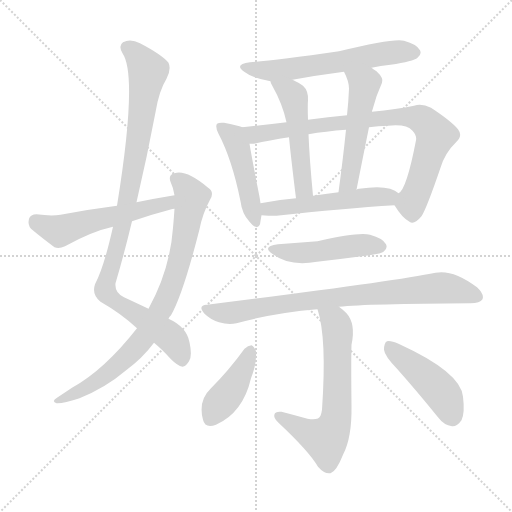
t = 0.00 s
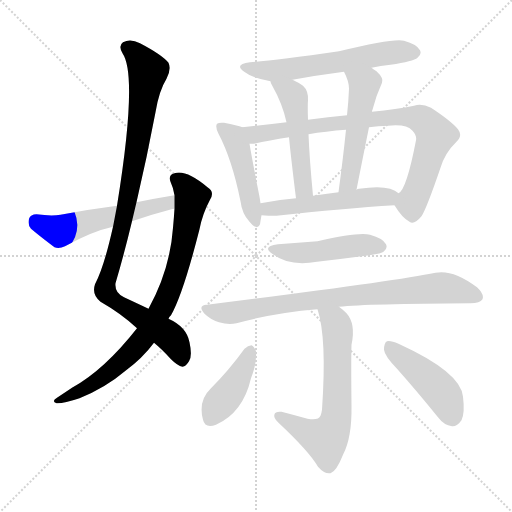
t = 2.09 s
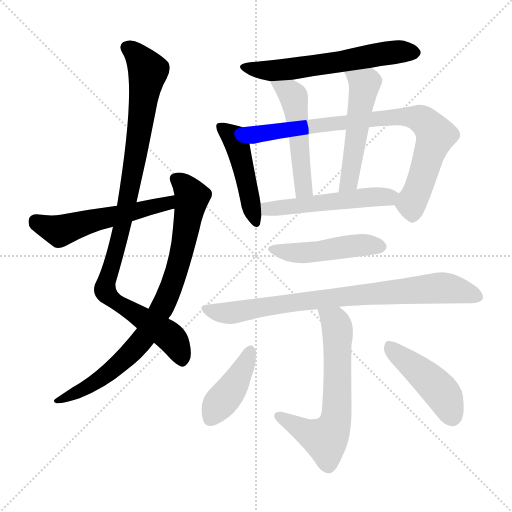
t = 4.18 s
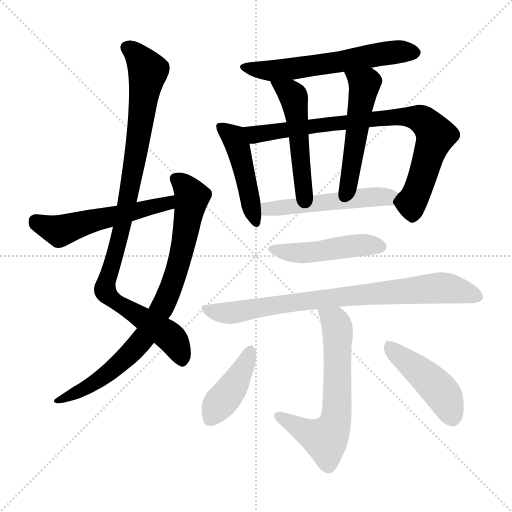
t = 6.27 s
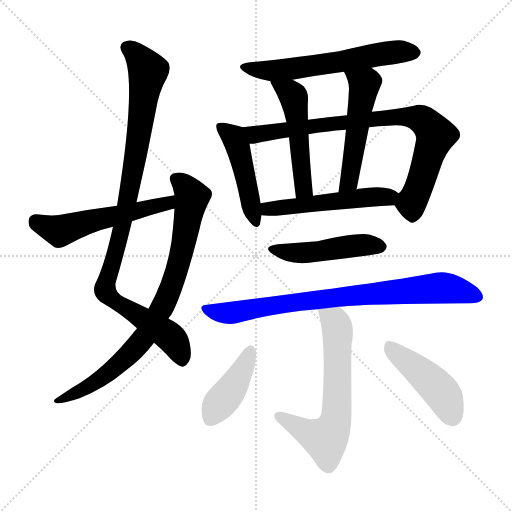
t = 8.36 s
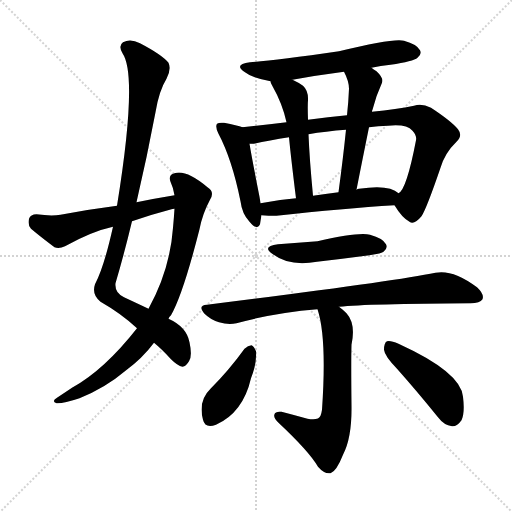
t = 10.45 s

The animated SVG that drew these frames (rendered in a browser with its animation timeline set to each time). Animation: 14 CSS @keyframes rules; one cycle of 10.45 s.

<svg version="1.1" viewBox="0 0 1024 1024" xmlns="http://www.w3.org/2000/svg">
  <g stroke="lightgray" stroke-dasharray="1,1" stroke-width="1" transform="scale(4, 4)">
    <line x1="0" y1="0" x2="256" y2="256"></line>
    <line x1="256" y1="0" x2="0" y2="256"></line>
    <line x1="128" y1="0" x2="128" y2="256"></line>
    <line x1="0" y1="128" x2="256" y2="128"></line>
  </g>
<g transform="scale(1, -1) translate(0, -900)">
   <style type="text/css">
    @keyframes keyframes0 {
      from {
       stroke: blue;
       stroke-dashoffset: 982;
       stroke-width: 128;
       }
       76% {
       animation-timing-function: step-end;
       stroke: blue;
       stroke-dashoffset: 0;
       stroke-width: 128;
       }
       to {
       stroke: black;
       stroke-width: 1024;
       }
       }
       #make-me-a-hanzi-animation-0 {
         animation: keyframes0 1.049154s both;
         animation-delay: 0.000000s;
         animation-timing-function: linear;
       }
    @keyframes keyframes1 {
      from {
       stroke: blue;
       stroke-dashoffset: 821;
       stroke-width: 128;
       }
       73% {
       animation-timing-function: step-end;
       stroke: blue;
       stroke-dashoffset: 0;
       stroke-width: 128;
       }
       to {
       stroke: black;
       stroke-width: 1024;
       }
       }
       #make-me-a-hanzi-animation-1 {
         animation: keyframes1 0.918132s both;
         animation-delay: 1.049154s;
         animation-timing-function: linear;
       }
    @keyframes keyframes2 {
      from {
       stroke: blue;
       stroke-dashoffset: 542;
       stroke-width: 128;
       }
       64% {
       animation-timing-function: step-end;
       stroke: blue;
       stroke-dashoffset: 0;
       stroke-width: 128;
       }
       to {
       stroke: black;
       stroke-width: 1024;
       }
       }
       #make-me-a-hanzi-animation-2 {
         animation: keyframes2 0.691081s both;
         animation-delay: 1.967285s;
         animation-timing-function: linear;
       }
    @keyframes keyframes3 {
      from {
       stroke: blue;
       stroke-dashoffset: 595;
       stroke-width: 128;
       }
       66% {
       animation-timing-function: step-end;
       stroke: blue;
       stroke-dashoffset: 0;
       stroke-width: 128;
       }
       to {
       stroke: black;
       stroke-width: 1024;
       }
       }
       #make-me-a-hanzi-animation-3 {
         animation: keyframes3 0.734212s both;
         animation-delay: 2.658366s;
         animation-timing-function: linear;
       }
    @keyframes keyframes4 {
      from {
       stroke: blue;
       stroke-dashoffset: 464;
       stroke-width: 128;
       }
       60% {
       animation-timing-function: step-end;
       stroke: blue;
       stroke-dashoffset: 0;
       stroke-width: 128;
       }
       to {
       stroke: black;
       stroke-width: 1024;
       }
       }
       #make-me-a-hanzi-animation-4 {
         animation: keyframes4 0.627604s both;
         animation-delay: 3.392578s;
         animation-timing-function: linear;
       }
    @keyframes keyframes5 {
      from {
       stroke: blue;
       stroke-dashoffset: 820;
       stroke-width: 128;
       }
       73% {
       animation-timing-function: step-end;
       stroke: blue;
       stroke-dashoffset: 0;
       stroke-width: 128;
       }
       to {
       stroke: black;
       stroke-width: 1024;
       }
       }
       #make-me-a-hanzi-animation-5 {
         animation: keyframes5 0.917318s both;
         animation-delay: 4.020182s;
         animation-timing-function: linear;
       }
    @keyframes keyframes6 {
      from {
       stroke: blue;
       stroke-dashoffset: 505;
       stroke-width: 128;
       }
       62% {
       animation-timing-function: step-end;
       stroke: blue;
       stroke-dashoffset: 0;
       stroke-width: 128;
       }
       to {
       stroke: black;
       stroke-width: 1024;
       }
       }
       #make-me-a-hanzi-animation-6 {
         animation: keyframes6 0.660970s both;
         animation-delay: 4.937500s;
         animation-timing-function: linear;
       }
    @keyframes keyframes7 {
      from {
       stroke: blue;
       stroke-dashoffset: 512;
       stroke-width: 128;
       }
       63% {
       animation-timing-function: step-end;
       stroke: blue;
       stroke-dashoffset: 0;
       stroke-width: 128;
       }
       to {
       stroke: black;
       stroke-width: 1024;
       }
       }
       #make-me-a-hanzi-animation-7 {
         animation: keyframes7 0.666667s both;
         animation-delay: 5.598470s;
         animation-timing-function: linear;
       }
    @keyframes keyframes8 {
      from {
       stroke: blue;
       stroke-dashoffset: 519;
       stroke-width: 128;
       }
       63% {
       animation-timing-function: step-end;
       stroke: blue;
       stroke-dashoffset: 0;
       stroke-width: 128;
       }
       to {
       stroke: black;
       stroke-width: 1024;
       }
       }
       #make-me-a-hanzi-animation-8 {
         animation: keyframes8 0.672363s both;
         animation-delay: 6.265137s;
         animation-timing-function: linear;
       }
    @keyframes keyframes9 {
      from {
       stroke: blue;
       stroke-dashoffset: 469;
       stroke-width: 128;
       }
       60% {
       animation-timing-function: step-end;
       stroke: blue;
       stroke-dashoffset: 0;
       stroke-width: 128;
       }
       to {
       stroke: black;
       stroke-width: 1024;
       }
       }
       #make-me-a-hanzi-animation-9 {
         animation: keyframes9 0.631673s both;
         animation-delay: 6.937500s;
         animation-timing-function: linear;
       }
    @keyframes keyframes10 {
      from {
       stroke: blue;
       stroke-dashoffset: 806;
       stroke-width: 128;
       }
       72% {
       animation-timing-function: step-end;
       stroke: blue;
       stroke-dashoffset: 0;
       stroke-width: 128;
       }
       to {
       stroke: black;
       stroke-width: 1024;
       }
       }
       #make-me-a-hanzi-animation-10 {
         animation: keyframes10 0.905924s both;
         animation-delay: 7.569173s;
         animation-timing-function: linear;
       }
    @keyframes keyframes11 {
      from {
       stroke: blue;
       stroke-dashoffset: 637;
       stroke-width: 128;
       }
       67% {
       animation-timing-function: step-end;
       stroke: blue;
       stroke-dashoffset: 0;
       stroke-width: 128;
       }
       to {
       stroke: black;
       stroke-width: 1024;
       }
       }
       #make-me-a-hanzi-animation-11 {
         animation: keyframes11 0.768392s both;
         animation-delay: 8.475098s;
         animation-timing-function: linear;
       }
    @keyframes keyframes12 {
      from {
       stroke: blue;
       stroke-dashoffset: 412;
       stroke-width: 128;
       }
       57% {
       animation-timing-function: step-end;
       stroke: blue;
       stroke-dashoffset: 0;
       stroke-width: 128;
       }
       to {
       stroke: black;
       stroke-width: 1024;
       }
       }
       #make-me-a-hanzi-animation-12 {
         animation: keyframes12 0.585286s both;
         animation-delay: 9.243490s;
         animation-timing-function: linear;
       }
    @keyframes keyframes13 {
      from {
       stroke: blue;
       stroke-dashoffset: 449;
       stroke-width: 128;
       }
       59% {
       animation-timing-function: step-end;
       stroke: blue;
       stroke-dashoffset: 0;
       stroke-width: 128;
       }
       to {
       stroke: black;
       stroke-width: 1024;
       }
       }
       #make-me-a-hanzi-animation-13 {
         animation: keyframes13 0.615397s both;
         animation-delay: 9.828776s;
         animation-timing-function: linear;
       }
</style>
<path d="M 273.0 495.5 Q 294.0 585.5 311.0 675.5 Q 318.0 718.5 333.0 742.5 Q 343.0 761.5 337.0 774.5 Q 324.0 790.5 280.0 813.5 Q 261.0 823.5 246.0 815.5 Q 236.0 808.5 245.0 793.5 Q 276.0 748.5 234.0 488.5 L 226.0 446.5 Q 208.0 365.5 190.0 331.5 Q 183.0 310.5 201.0 296.5 Q 243.0 272.5 274.0 243.5 L 308.0 214.5 Q 324.0 201.5 342.0 181.5 Q 355.0 168.5 365.0 166.5 Q 372.0 167.5 378.0 177.5 Q 385.0 187.5 379.0 215.5 Q 373.0 246.5 337.0 262.5 L 297.0 282.5 Q 276.0 292.5 248.0 305.5 Q 229.0 314.5 231.0 333.5 Q 249.0 394.5 264.0 457.5 L 273.0 495.5 Z" fill="lightgray"></path> 
<path d="M 274.0 243.5 Q 208.0 159.5 144.0 124.5 Q 129.0 114.5 114.0 104.5 Q 102.0 97.5 113.0 93.5 Q 126.0 92.5 159.0 103.5 Q 211.0 124.5 251.0 158.5 Q 285.0 183.5 308.0 214.5 L 337.0 262.5 Q 338.0 266.5 342.0 269.5 Q 366.0 311.5 399.0 441.5 Q 405.0 472.5 420.0 500.5 Q 430.0 516.5 415.0 525.5 Q 372.0 561.5 349.0 553.5 Q 336.0 550.5 341.0 536.5 Q 347.0 523.5 349.0 509.5 L 349.0 482.5 Q 348.0 466.5 346.0 444.5 Q 340.0 360.5 297.0 282.5 L 274.0 243.5 Z" fill="lightgray"></path> 
<path d="M 234.0 488.5 Q 179.0 481.5 121.0 470.5 Q 102.0 467.5 73.0 471.5 Q 61.0 471.5 58.0 462.5 Q 55.0 450.5 62.0 442.5 Q 81.0 426.5 109.0 405.5 Q 118.0 401.5 130.0 407.5 Q 184.0 437.5 226.0 446.5 L 264.0 457.5 Q 301.0 470.5 343.0 481.5 Q 344.0 482.5 349.0 482.5 C 378.0 488.5 379.0 514.5 349.0 509.5 Q 312.0 503.5 273.0 495.5 L 234.0 488.5 Z" fill="lightgray"></path> 
<path d="M 743.0 764.5 Q 761.0 768.5 781.0 770.5 Q 827.0 777.5 835.0 784.5 Q 844.0 791.5 840.0 799.5 Q 834.0 811.5 808.0 818.5 Q 789.0 824.5 678.0 797.5 Q 548.0 778.5 500.0 775.5 Q 466.0 771.5 490.0 755.5 Q 505.0 743.5 541.0 737.5 L 585.0 740.5 Q 634.0 749.5 688.0 756.5 L 743.0 764.5 Z" fill="lightgray"></path> 
<path d="M 485.0 645.5 Q 475.0 649.5 448.0 654.5 Q 438.0 655.5 434.0 652.5 Q 430.0 646.5 437.0 632.5 Q 464.0 581.5 481.0 497.5 Q 484.0 472.5 499.0 456.5 Q 515.0 437.5 520.0 451.5 Q 521.0 458.5 523.0 469.5 L 521.0 493.5 Q 520.0 500.5 519.0 506.5 Q 504.0 582.5 499.0 612.5 C 494.0 642.5 494.0 642.5 485.0 645.5 Z" fill="lightgray"></path> 
<path d="M 789.0 489.5 Q 804.0 464.5 819.0 456.5 Q 828.0 449.5 843.0 467.5 Q 853.0 482.5 881.0 564.5 Q 890.0 594.5 913.0 616.5 Q 926.0 628.5 916.0 641.5 Q 903.0 657.5 862.0 684.5 Q 843.0 694.5 828.0 688.5 Q 794.0 681.5 744.0 676.5 L 694.0 669.5 Q 657.0 666.5 616.0 660.5 L 573.0 655.5 Q 524.0 649.5 485.0 645.5 C 455.0 642.5 469.0 609.5 499.0 612.5 Q 503.0 612.5 508.0 612.5 Q 538.0 619.5 578.0 625.5 L 617.0 631.5 Q 651.0 637.5 692.0 640.5 L 738.0 645.5 Q 756.0 648.5 776.0 648.5 Q 813.0 652.5 825.0 638.5 Q 834.0 628.5 832.0 619.5 Q 813.0 520.5 797.0 513.5 C 784.0 496.5 784.0 496.5 789.0 489.5 Z" fill="lightgray"></path> 
<path d="M 541.0 737.5 Q 541.0 734.5 544.0 729.5 Q 565.0 692.5 573.0 655.5 L 578.0 625.5 Q 582.0 583.5 592.0 503.5 C 596.0 473.5 629.0 478.5 626.0 508.5 Q 619.0 581.5 617.0 631.5 L 616.0 660.5 Q 615.0 690.5 616.0 699.5 Q 617.0 718.5 606.0 728.5 Q 596.0 735.5 585.0 740.5 C 558.0 753.5 531.0 765.5 541.0 737.5 Z" fill="lightgray"></path> 
<path d="M 744.0 676.5 Q 744.0 679.5 745.0 680.5 Q 752.0 708.5 764.0 734.5 Q 768.0 743.5 753.0 757.5 Q 747.0 761.5 743.0 764.5 C 719.0 781.5 675.0 783.5 688.0 756.5 Q 698.0 737.5 698.0 722.5 Q 697.0 697.5 694.0 669.5 L 692.0 640.5 Q 686.0 582.5 677.0 515.5 C 673.0 485.5 707.0 491.5 713.0 520.5 Q 726.0 586.5 738.0 645.5 L 744.0 676.5 Z" fill="lightgray"></path> 
<path d="M 523.0 469.5 Q 536.0 468.5 553.0 468.5 Q 688.0 483.5 789.0 489.5 C 819.0 491.5 821.0 495.5 797.0 513.5 Q 779.0 531.5 718.0 522.5 Q 715.0 522.5 713.0 520.5 L 677.0 515.5 Q 650.0 512.5 626.0 508.5 L 592.0 503.5 Q 555.0 500.5 521.0 493.5 C 492.0 487.5 493.0 471.5 523.0 469.5 Z" fill="lightgray"></path> 
<path d="M 556.0 411.5 Q 522.0 407.5 546.0 391.5 Q 579.0 366.5 634.0 376.5 Q 686.0 382.5 739.0 389.5 Q 764.0 393.5 767.0 396.5 Q 776.0 403.5 772.0 411.5 Q 766.0 423.5 740.0 430.5 Q 718.0 436.5 635.0 417.5 Q 596.0 414.5 556.0 411.5 Z" fill="lightgray"></path> 
<path d="M 678.0 286.5 Q 736.0 292.5 941.0 293.5 Q 960.0 293.5 965.0 301.5 Q 969.0 311.5 954.0 325.5 Q 906.0 361.5 871.0 354.5 Q 783.0 336.5 414.0 290.5 Q 395.0 289.5 408.0 273.5 Q 421.0 260.5 438.0 255.5 Q 457.0 249.5 473.0 253.5 Q 549.0 274.5 635.0 281.5 L 678.0 286.5 Z" fill="lightgray"></path> 
<path d="M 635.0 281.5 Q 654.0 224.5 644.0 80.5 Q 643.0 73.5 641.0 68.5 Q 637.0 58.5 615.0 62.5 Q 590.0 69.5 563.0 76.5 Q 550.0 77.5 549.0 71.5 Q 546.0 64.5 557.0 54.5 Q 618.0 -2.5 636.0 -33.5 Q 649.0 -48.5 661.0 -46.5 Q 673.0 -42.5 686.0 -9.5 Q 704.0 24.5 703.0 88.5 Q 702.0 178.5 703.0 210.5 Q 712.0 252.5 693.0 273.5 Q 686.0 280.5 678.0 286.5 C 655.0 305.5 627.0 310.5 635.0 281.5 Z" fill="lightgray"></path> 
<path d="M 489.0 202.5 Q 458.0 159.5 421.0 122.5 Q 396.0 98.5 406.0 60.5 Q 410.0 42.5 432.0 50.5 Q 486.0 74.5 502.0 143.5 Q 514.0 173.5 512.0 197.5 Q 508.0 207.5 503.0 209.5 Q 496.0 209.5 489.0 202.5 Z" fill="lightgray"></path> 
<path d="M 794.0 162.5 Q 834.0 117.5 876.0 65.5 Q 888.0 49.5 904.0 47.5 Q 914.0 46.5 923.0 59.5 Q 930.0 74.5 926.0 106.5 Q 922.0 155.5 797.0 212.5 Q 781.0 219.5 774.0 217.5 Q 768.0 214.5 768.0 200.5 Q 769.0 188.5 794.0 162.5 Z" fill="lightgray"></path> 
      <clipPath id="make-me-a-hanzi-clip-0">
      <path d="M 273.0 495.5 Q 294.0 585.5 311.0 675.5 Q 318.0 718.5 333.0 742.5 Q 343.0 761.5 337.0 774.5 Q 324.0 790.5 280.0 813.5 Q 261.0 823.5 246.0 815.5 Q 236.0 808.5 245.0 793.5 Q 276.0 748.5 234.0 488.5 L 226.0 446.5 Q 208.0 365.5 190.0 331.5 Q 183.0 310.5 201.0 296.5 Q 243.0 272.5 274.0 243.5 L 308.0 214.5 Q 324.0 201.5 342.0 181.5 Q 355.0 168.5 365.0 166.5 Q 372.0 167.5 378.0 177.5 Q 385.0 187.5 379.0 215.5 Q 373.0 246.5 337.0 262.5 L 297.0 282.5 Q 276.0 292.5 248.0 305.5 Q 229.0 314.5 231.0 333.5 Q 249.0 394.5 264.0 457.5 L 273.0 495.5 Z" fill="lightgray"></path>
      </clipPath>
      <path clip-path="url(#make-me-a-hanzi-clip-0)" d="M 255.0 804.5 L 277.0 786.5 L 296.0 756.5 L 263.0 537.5 L 211.0 315.5 L 243.0 288.5 L 340.0 226.5 L 351.0 214.5 L 364.0 177.5 " fill="none" id="make-me-a-hanzi-animation-0" stroke-dasharray="854 1708" stroke-linecap="round"></path>

      <clipPath id="make-me-a-hanzi-clip-1">
      <path d="M 274.0 243.5 Q 208.0 159.5 144.0 124.5 Q 129.0 114.5 114.0 104.5 Q 102.0 97.5 113.0 93.5 Q 126.0 92.5 159.0 103.5 Q 211.0 124.5 251.0 158.5 Q 285.0 183.5 308.0 214.5 L 337.0 262.5 Q 338.0 266.5 342.0 269.5 Q 366.0 311.5 399.0 441.5 Q 405.0 472.5 420.0 500.5 Q 430.0 516.5 415.0 525.5 Q 372.0 561.5 349.0 553.5 Q 336.0 550.5 341.0 536.5 Q 347.0 523.5 349.0 509.5 L 349.0 482.5 Q 348.0 466.5 346.0 444.5 Q 340.0 360.5 297.0 282.5 L 274.0 243.5 Z" fill="lightgray"></path>
      </clipPath>
      <path clip-path="url(#make-me-a-hanzi-clip-1)" d="M 350.0 542.5 L 369.0 529.5 L 384.0 506.5 L 360.0 379.5 L 332.0 299.5 L 293.0 231.5 L 246.0 178.5 L 188.0 133.5 L 118.0 98.5 " fill="none" id="make-me-a-hanzi-animation-1" stroke-dasharray="693 1386" stroke-linecap="round"></path>

      <clipPath id="make-me-a-hanzi-clip-2">
      <path d="M 234.0 488.5 Q 179.0 481.5 121.0 470.5 Q 102.0 467.5 73.0 471.5 Q 61.0 471.5 58.0 462.5 Q 55.0 450.5 62.0 442.5 Q 81.0 426.5 109.0 405.5 Q 118.0 401.5 130.0 407.5 Q 184.0 437.5 226.0 446.5 L 264.0 457.5 Q 301.0 470.5 343.0 481.5 Q 344.0 482.5 349.0 482.5 C 378.0 488.5 379.0 514.5 349.0 509.5 Q 312.0 503.5 273.0 495.5 L 234.0 488.5 Z" fill="lightgray"></path>
      </clipPath>
      <path clip-path="url(#make-me-a-hanzi-clip-2)" d="M 71.0 457.5 L 119.0 438.5 L 335.0 493.5 L 342.0 502.5 " fill="none" id="make-me-a-hanzi-animation-2" stroke-dasharray="414 828" stroke-linecap="round"></path>

      <clipPath id="make-me-a-hanzi-clip-3">
      <path d="M 743.0 764.5 Q 761.0 768.5 781.0 770.5 Q 827.0 777.5 835.0 784.5 Q 844.0 791.5 840.0 799.5 Q 834.0 811.5 808.0 818.5 Q 789.0 824.5 678.0 797.5 Q 548.0 778.5 500.0 775.5 Q 466.0 771.5 490.0 755.5 Q 505.0 743.5 541.0 737.5 L 585.0 740.5 Q 634.0 749.5 688.0 756.5 L 743.0 764.5 Z" fill="lightgray"></path>
      </clipPath>
      <path clip-path="url(#make-me-a-hanzi-clip-3)" d="M 492.0 766.5 L 510.0 760.5 L 562.0 759.5 L 754.0 791.5 L 827.0 795.5 " fill="none" id="make-me-a-hanzi-animation-3" stroke-dasharray="467 934" stroke-linecap="round"></path>

      <clipPath id="make-me-a-hanzi-clip-4">
      <path d="M 485.0 645.5 Q 475.0 649.5 448.0 654.5 Q 438.0 655.5 434.0 652.5 Q 430.0 646.5 437.0 632.5 Q 464.0 581.5 481.0 497.5 Q 484.0 472.5 499.0 456.5 Q 515.0 437.5 520.0 451.5 Q 521.0 458.5 523.0 469.5 L 521.0 493.5 Q 520.0 500.5 519.0 506.5 Q 504.0 582.5 499.0 612.5 C 494.0 642.5 494.0 642.5 485.0 645.5 Z" fill="lightgray"></path>
      </clipPath>
      <path clip-path="url(#make-me-a-hanzi-clip-4)" d="M 442.0 647.5 L 465.0 628.5 L 475.0 608.5 L 510.0 456.5 " fill="none" id="make-me-a-hanzi-animation-4" stroke-dasharray="336 672" stroke-linecap="round"></path>

      <clipPath id="make-me-a-hanzi-clip-5">
      <path d="M 789.0 489.5 Q 804.0 464.5 819.0 456.5 Q 828.0 449.5 843.0 467.5 Q 853.0 482.5 881.0 564.5 Q 890.0 594.5 913.0 616.5 Q 926.0 628.5 916.0 641.5 Q 903.0 657.5 862.0 684.5 Q 843.0 694.5 828.0 688.5 Q 794.0 681.5 744.0 676.5 L 694.0 669.5 Q 657.0 666.5 616.0 660.5 L 573.0 655.5 Q 524.0 649.5 485.0 645.5 C 455.0 642.5 469.0 609.5 499.0 612.5 Q 503.0 612.5 508.0 612.5 Q 538.0 619.5 578.0 625.5 L 617.0 631.5 Q 651.0 637.5 692.0 640.5 L 738.0 645.5 Q 756.0 648.5 776.0 648.5 Q 813.0 652.5 825.0 638.5 Q 834.0 628.5 832.0 619.5 Q 813.0 520.5 797.0 513.5 C 784.0 496.5 784.0 496.5 789.0 489.5 Z" fill="lightgray"></path>
      </clipPath>
      <path clip-path="url(#make-me-a-hanzi-clip-5)" d="M 492.0 642.5 L 511.0 630.5 L 770.0 664.5 L 813.0 666.5 L 845.0 660.5 L 870.0 627.5 L 838.0 524.5 L 822.0 494.5 L 826.0 473.5 " fill="none" id="make-me-a-hanzi-animation-5" stroke-dasharray="692 1384" stroke-linecap="round"></path>

      <clipPath id="make-me-a-hanzi-clip-6">
      <path d="M 541.0 737.5 Q 541.0 734.5 544.0 729.5 Q 565.0 692.5 573.0 655.5 L 578.0 625.5 Q 582.0 583.5 592.0 503.5 C 596.0 473.5 629.0 478.5 626.0 508.5 Q 619.0 581.5 617.0 631.5 L 616.0 660.5 Q 615.0 690.5 616.0 699.5 Q 617.0 718.5 606.0 728.5 Q 596.0 735.5 585.0 740.5 C 558.0 753.5 531.0 765.5 541.0 737.5 Z" fill="lightgray"></path>
      </clipPath>
      <path clip-path="url(#make-me-a-hanzi-clip-6)" d="M 548.0 735.5 L 587.0 707.5 L 607.0 521.5 L 596.0 513.5 " fill="none" id="make-me-a-hanzi-animation-6" stroke-dasharray="377 754" stroke-linecap="round"></path>

      <clipPath id="make-me-a-hanzi-clip-7">
      <path d="M 744.0 676.5 Q 744.0 679.5 745.0 680.5 Q 752.0 708.5 764.0 734.5 Q 768.0 743.5 753.0 757.5 Q 747.0 761.5 743.0 764.5 C 719.0 781.5 675.0 783.5 688.0 756.5 Q 698.0 737.5 698.0 722.5 Q 697.0 697.5 694.0 669.5 L 692.0 640.5 Q 686.0 582.5 677.0 515.5 C 673.0 485.5 707.0 491.5 713.0 520.5 Q 726.0 586.5 738.0 645.5 L 744.0 676.5 Z" fill="lightgray"></path>
      </clipPath>
      <path clip-path="url(#make-me-a-hanzi-clip-7)" d="M 696.0 752.5 L 728.0 731.5 L 728.0 725.5 L 701.0 548.5 L 693.0 530.5 L 682.0 523.5 " fill="none" id="make-me-a-hanzi-animation-7" stroke-dasharray="384 768" stroke-linecap="round"></path>

      <clipPath id="make-me-a-hanzi-clip-8">
      <path d="M 523.0 469.5 Q 536.0 468.5 553.0 468.5 Q 688.0 483.5 789.0 489.5 C 819.0 491.5 821.0 495.5 797.0 513.5 Q 779.0 531.5 718.0 522.5 Q 715.0 522.5 713.0 520.5 L 677.0 515.5 Q 650.0 512.5 626.0 508.5 L 592.0 503.5 Q 555.0 500.5 521.0 493.5 C 492.0 487.5 493.0 471.5 523.0 469.5 Z" fill="lightgray"></path>
      </clipPath>
      <path clip-path="url(#make-me-a-hanzi-clip-8)" d="M 529.0 488.5 L 536.0 482.5 L 578.0 485.5 L 788.0 509.5 " fill="none" id="make-me-a-hanzi-animation-8" stroke-dasharray="391 782" stroke-linecap="round"></path>

      <clipPath id="make-me-a-hanzi-clip-9">
      <path d="M 556.0 411.5 Q 522.0 407.5 546.0 391.5 Q 579.0 366.5 634.0 376.5 Q 686.0 382.5 739.0 389.5 Q 764.0 393.5 767.0 396.5 Q 776.0 403.5 772.0 411.5 Q 766.0 423.5 740.0 430.5 Q 718.0 436.5 635.0 417.5 Q 596.0 414.5 556.0 411.5 Z" fill="lightgray"></path>
      </clipPath>
      <path clip-path="url(#make-me-a-hanzi-clip-9)" d="M 548.0 402.5 L 608.0 393.5 L 705.0 408.5 L 759.0 407.5 " fill="none" id="make-me-a-hanzi-animation-9" stroke-dasharray="341 682" stroke-linecap="round"></path>

      <clipPath id="make-me-a-hanzi-clip-10">
      <path d="M 678.0 286.5 Q 736.0 292.5 941.0 293.5 Q 960.0 293.5 965.0 301.5 Q 969.0 311.5 954.0 325.5 Q 906.0 361.5 871.0 354.5 Q 783.0 336.5 414.0 290.5 Q 395.0 289.5 408.0 273.5 Q 421.0 260.5 438.0 255.5 Q 457.0 249.5 473.0 253.5 Q 549.0 274.5 635.0 281.5 L 678.0 286.5 Z" fill="lightgray"></path>
      </clipPath>
      <path clip-path="url(#make-me-a-hanzi-clip-10)" d="M 411.0 281.5 L 464.0 274.5 L 588.0 296.5 L 880.0 324.5 L 919.0 319.5 L 955.0 306.5 " fill="none" id="make-me-a-hanzi-animation-10" stroke-dasharray="678 1356" stroke-linecap="round"></path>

      <clipPath id="make-me-a-hanzi-clip-11">
      <path d="M 635.0 281.5 Q 654.0 224.5 644.0 80.5 Q 643.0 73.5 641.0 68.5 Q 637.0 58.5 615.0 62.5 Q 590.0 69.5 563.0 76.5 Q 550.0 77.5 549.0 71.5 Q 546.0 64.5 557.0 54.5 Q 618.0 -2.5 636.0 -33.5 Q 649.0 -48.5 661.0 -46.5 Q 673.0 -42.5 686.0 -9.5 Q 704.0 24.5 703.0 88.5 Q 702.0 178.5 703.0 210.5 Q 712.0 252.5 693.0 273.5 Q 686.0 280.5 678.0 286.5 C 655.0 305.5 627.0 310.5 635.0 281.5 Z" fill="lightgray"></path>
      </clipPath>
      <path clip-path="url(#make-me-a-hanzi-clip-11)" d="M 643.0 278.5 L 670.0 256.5 L 674.0 245.5 L 675.0 99.5 L 669.0 50.5 L 651.0 21.5 L 608.0 38.5 L 558.0 68.5 " fill="none" id="make-me-a-hanzi-animation-11" stroke-dasharray="509 1018" stroke-linecap="round"></path>

      <clipPath id="make-me-a-hanzi-clip-12">
      <path d="M 489.0 202.5 Q 458.0 159.5 421.0 122.5 Q 396.0 98.5 406.0 60.5 Q 410.0 42.5 432.0 50.5 Q 486.0 74.5 502.0 143.5 Q 514.0 173.5 512.0 197.5 Q 508.0 207.5 503.0 209.5 Q 496.0 209.5 489.0 202.5 Z" fill="lightgray"></path>
      </clipPath>
      <path clip-path="url(#make-me-a-hanzi-clip-12)" d="M 500.0 197.5 L 468.0 129.5 L 422.0 63.5 " fill="none" id="make-me-a-hanzi-animation-12" stroke-dasharray="284 568" stroke-linecap="round"></path>

      <clipPath id="make-me-a-hanzi-clip-13">
      <path d="M 794.0 162.5 Q 834.0 117.5 876.0 65.5 Q 888.0 49.5 904.0 47.5 Q 914.0 46.5 923.0 59.5 Q 930.0 74.5 926.0 106.5 Q 922.0 155.5 797.0 212.5 Q 781.0 219.5 774.0 217.5 Q 768.0 214.5 768.0 200.5 Q 769.0 188.5 794.0 162.5 Z" fill="lightgray"></path>
      </clipPath>
      <path clip-path="url(#make-me-a-hanzi-clip-13)" d="M 778.0 209.5 L 883.0 115.5 L 904.0 67.5 " fill="none" id="make-me-a-hanzi-animation-13" stroke-dasharray="321 642" stroke-linecap="round"></path>

</g>
</svg>
